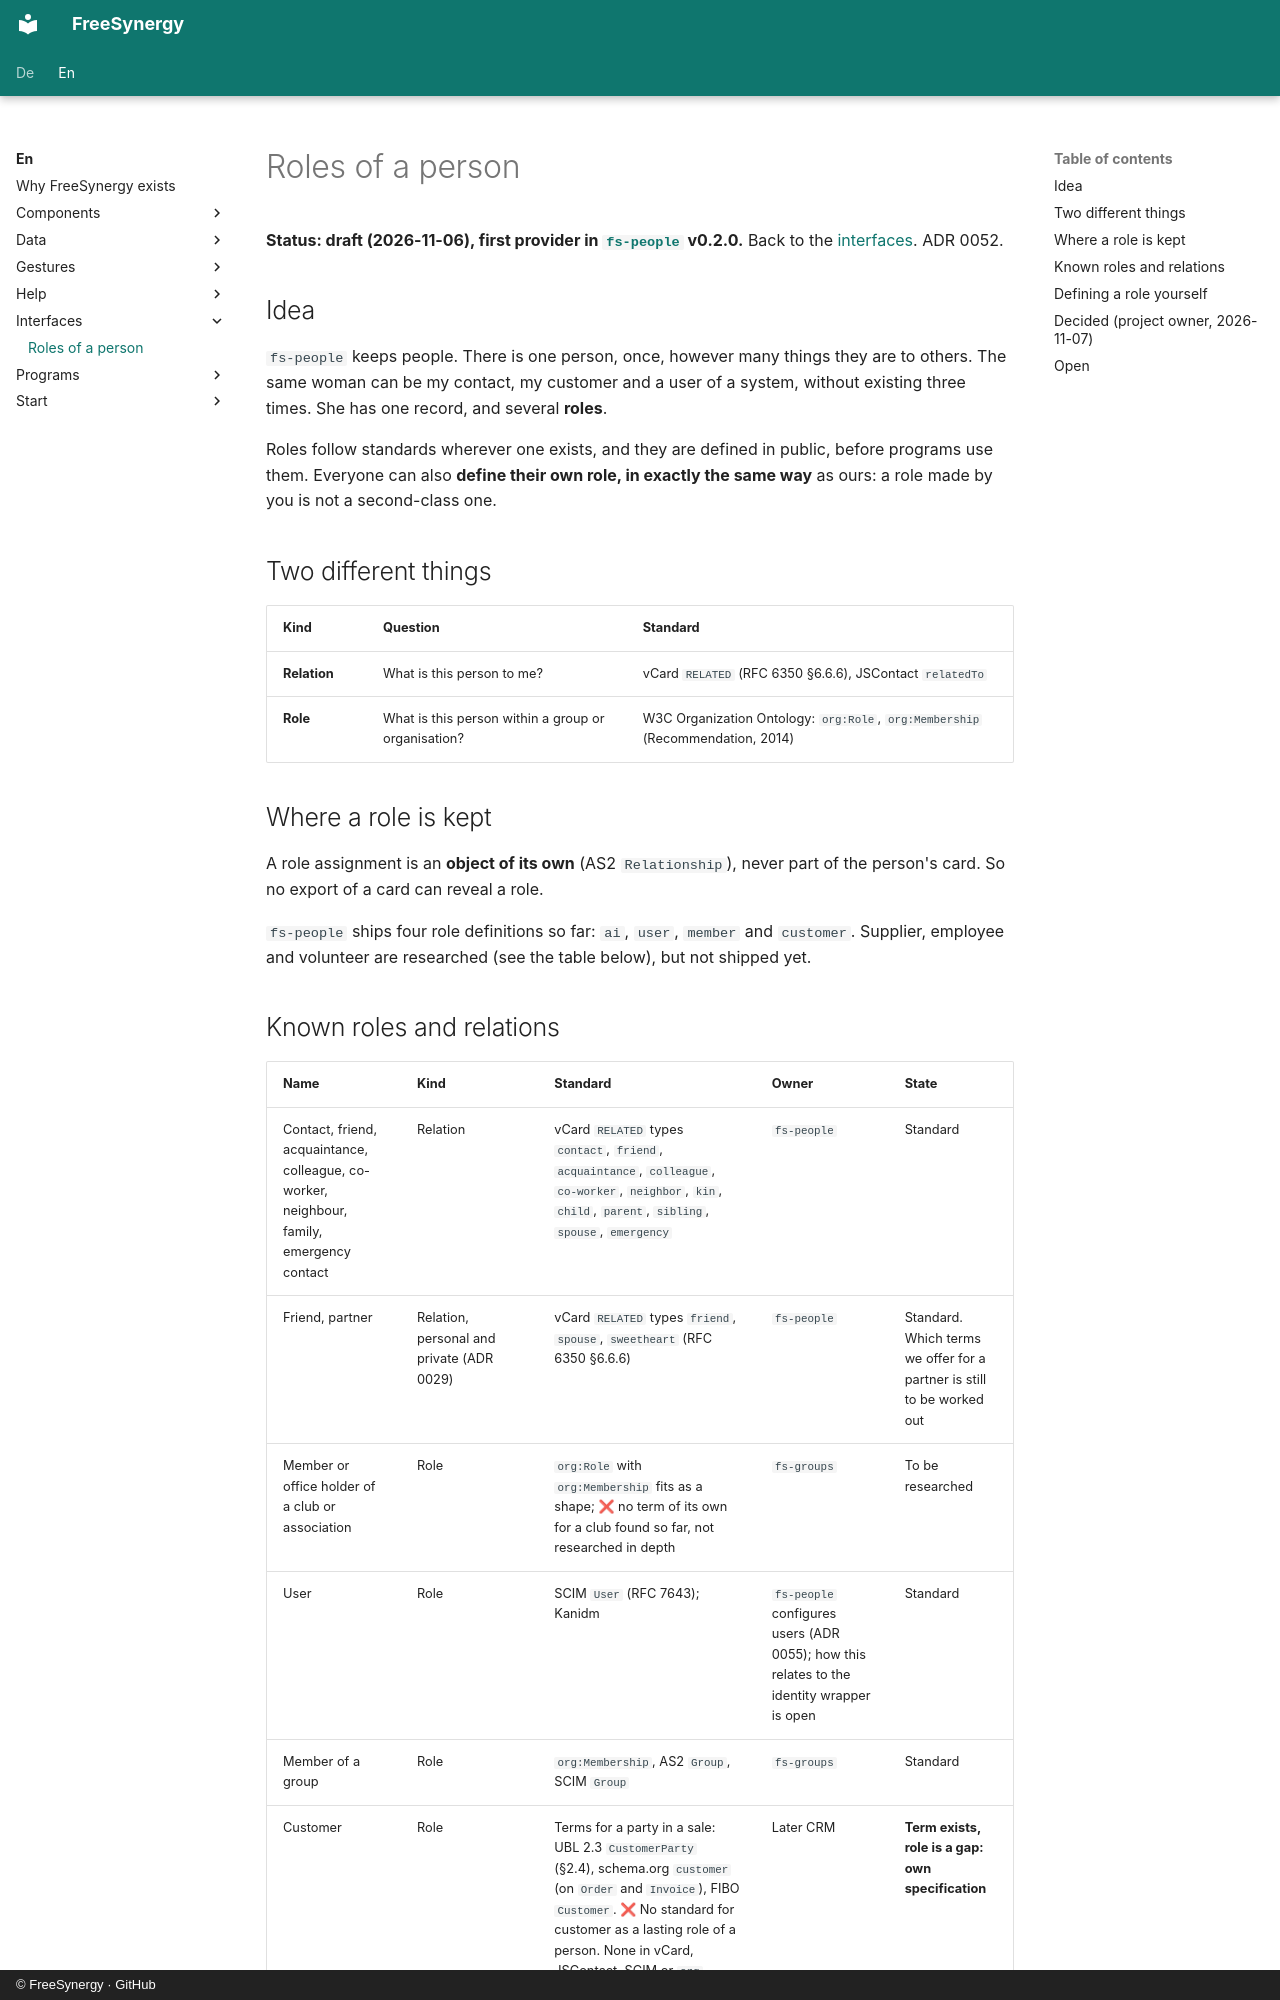

repository: FreeSynergy/fs-documentation · page: en/interfaces/roles/index.html · generator: mkdocs · copyright: © FreeSynergy · GitHub

# Roles of a person

**Status: draft (2026-11-06), first provider in [`fs-people`](https://github.com/FreeSynergy/fs-people) v0.2.0.** Back to the [interfaces](index.md). ADR 0052.

## Idea

`fs-people` keeps people. There is one person, once, however many things they are to others. The same woman can be my
contact, my customer and a user of a system, without existing three times. She has one record, and several **roles**.

Roles follow standards wherever one exists, and they are defined in public, before programs use them. Everyone can also
**define their own role, in exactly the same way** as ours: a role made by you is not a second-class one.

## Two different things

| Kind | Question | Standard |
|------|----------|----------|
| **Relation** | What is this person to me? | vCard `RELATED` (RFC 6350 §6.6.6), JSContact `relatedTo` |
| **Role** | What is this person within a group or organisation? | W3C Organization Ontology: `org:Role`, `org:Membership` (Recommendation, 2014) |

## Where a role is kept

A role assignment is an **object of its own** (AS2 `Relationship`), never part of the person's card. So no export of a card can
reveal a role.

`fs-people` ships four role definitions so far: `ai`, `user`, `member` and `customer`. Supplier, employee and volunteer are
researched (see the table below), but not shipped yet.
